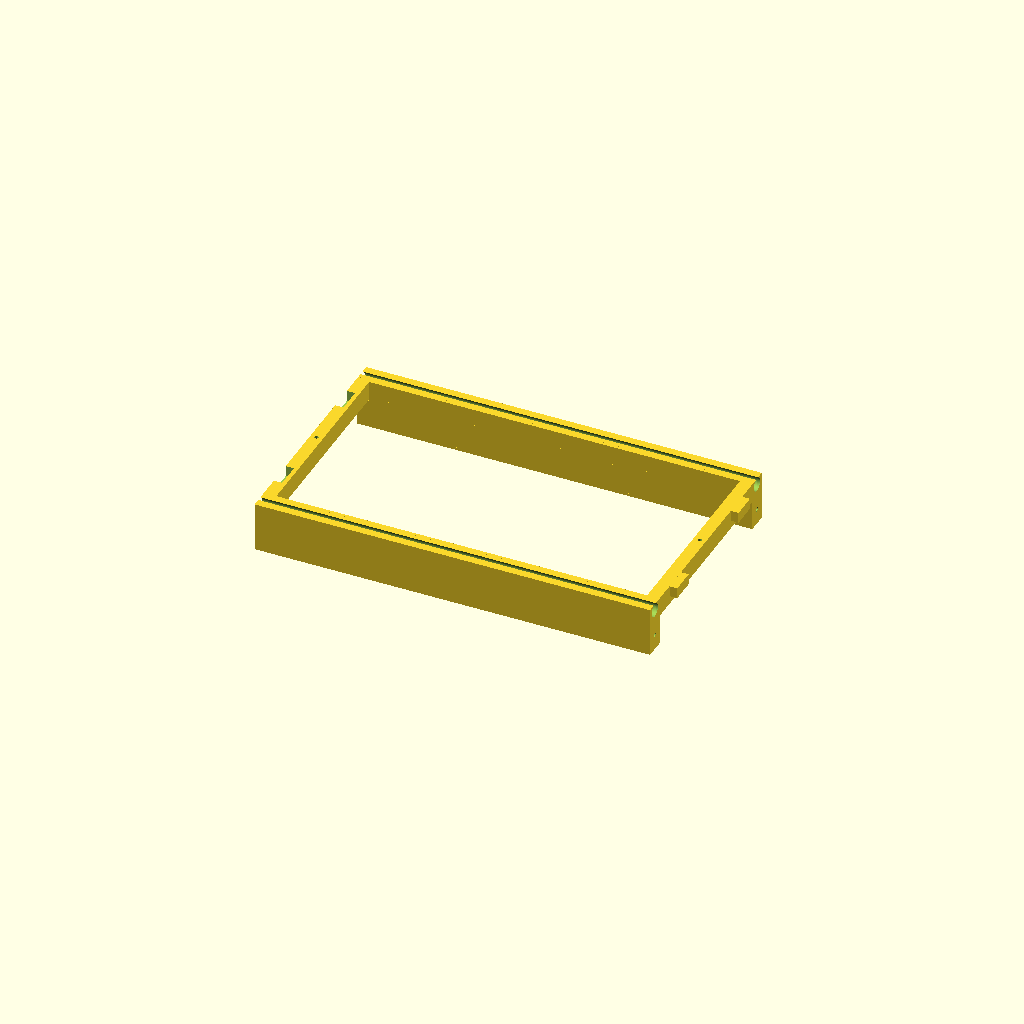
Cell 1 — every parameter at its default value.
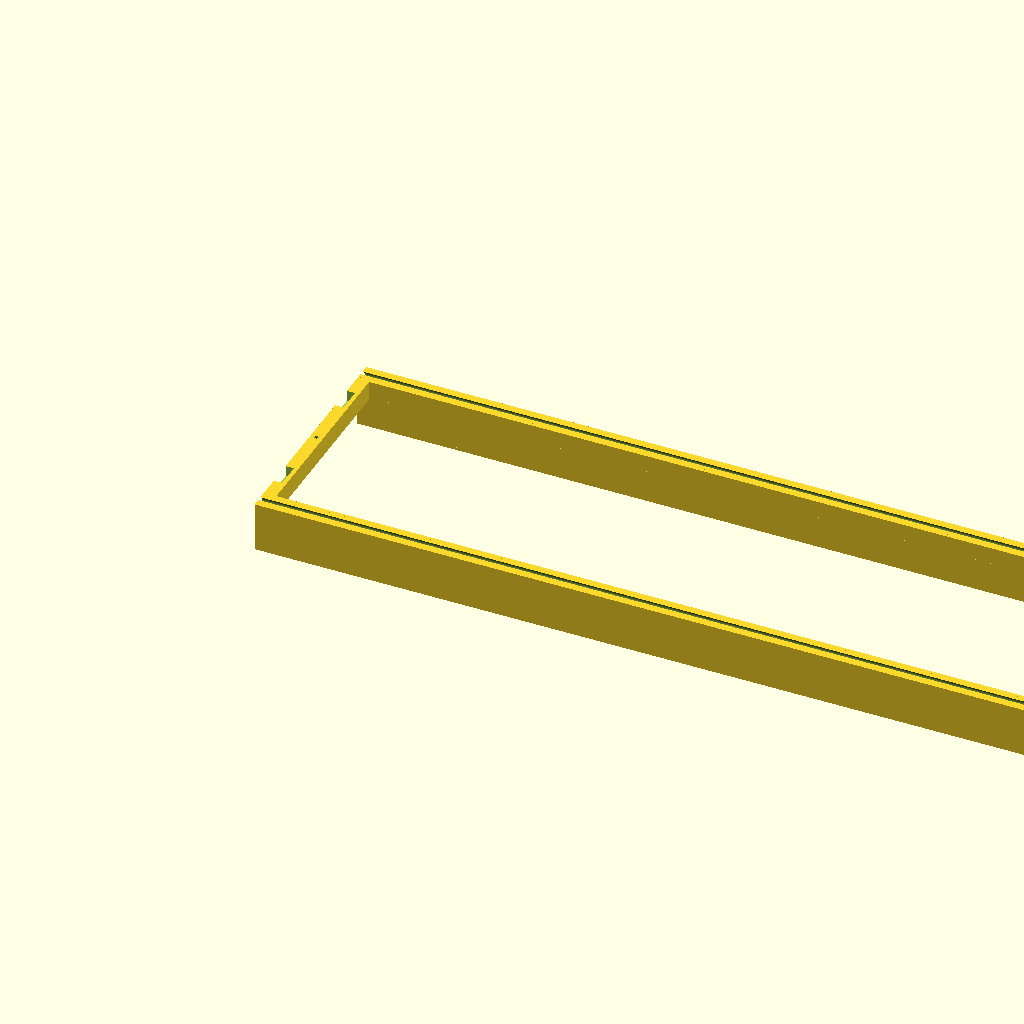
Cell 2: the same model with module_pitch = 512.
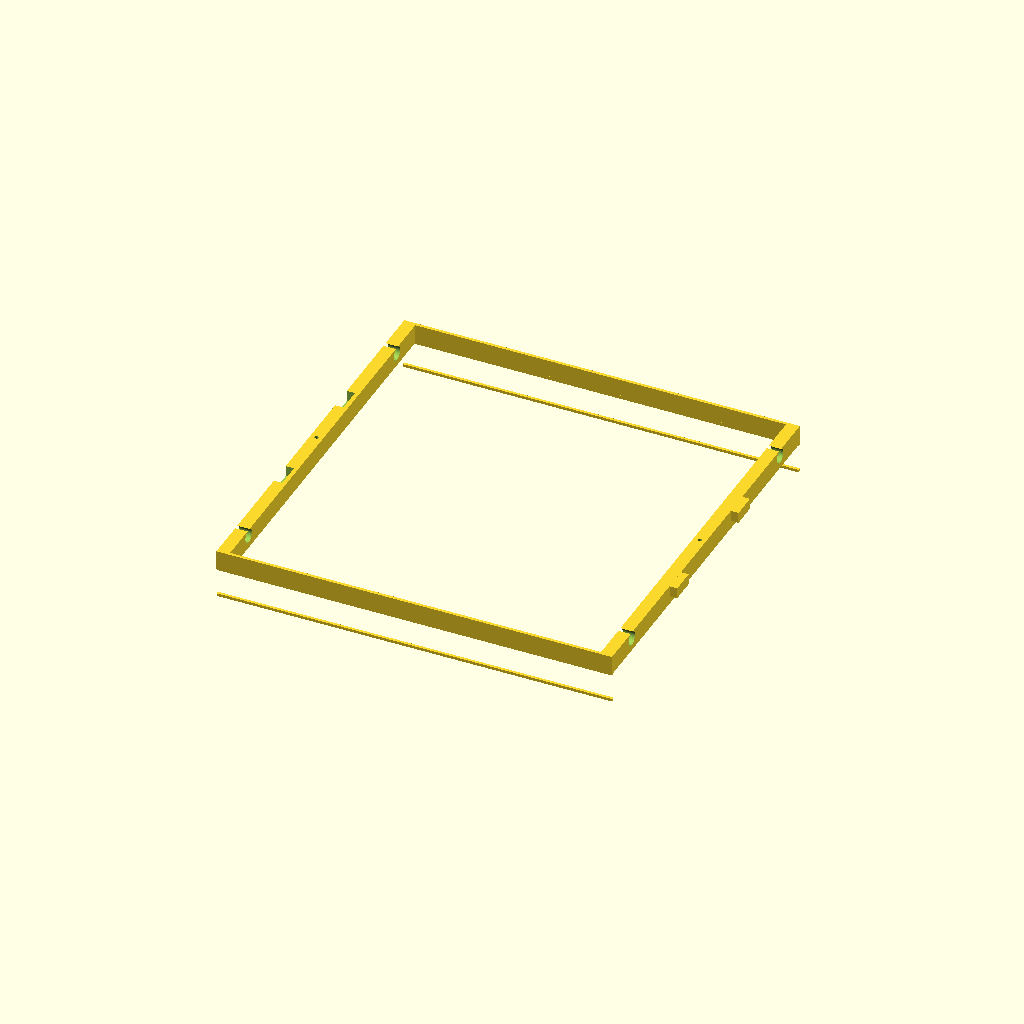
Cell 3: the same model with panel_h = 256.
All cells are drawn from one camera (rotation 55°, 0°, 25°, orthographic, colour scheme Cornfield), so only the parameter changes between them.
OpenSCAD source file hardware/enclosure/legacy-side-loading/side_load_enclosure.scad:
// LED matrix side-loading enclosure v2
// Concept fit model for 4 x 256x128 mm LED modules, 2 x 1000mm x 8mm steel reinforcement bars.
// All dimensions in mm.
// IMPORTANT: panel thickness and edge clearances are assumptions until measured on the real LED module.

$fn = 48;
part = "frame";

// ---- primary dimensions ----
module_pitch = 256;          // one printed structural module per LED panel
panel_w = 256;
panel_h = 128;
panel_edge_t = 16.0;        // ASSUMPTION: maximum edge/backing thickness in guide region
panel_z_clear = 0.8;
panel_y_clear = 0.8;

outer_h = 155;
depth = 32;
rail_h = (outer_h - (panel_h + panel_y_clear))/2; // 13.1 mm
stile_w = 8;
back_stile_z = 19.5;        // stiles live behind slide path

// panel slide path / lips
panel_z0 = 1.8;
panel_z1 = panel_z0 + panel_edge_t + panel_z_clear;
lip_inset_y = 1.8;
lip_z = 1.8;
rear_lip_z = 2.4;

// 8 mm bar channel
rod_d = 8.0;
rod_channel_d = 8.8;        // 0.8 mm diametral clearance (0.4 mm radial)
rod_r = rod_channel_d/2;
rod_center_z = depth - rod_r + 0.25; // opens slightly to rear for drop-in assembly
rod_center_y_bottom = rail_h/2;
rod_center_y_top = outer_h - rail_h/2;

// module interlock tabs on rear stiles
join_len = 5.0;
join_clear = 0.35;
join_w_y = 16;
join_h_z = 7;
join_y1 = 27;
join_y2 = outer_h - 27 - join_w_y;
join_z = depth - join_h_z;

// fasteners
m3_clear = 3.4;
m3_pilot = 2.6;
m4_clear = 4.4;

// utility
module cyl_x(len, d) {
    rotate([0,90,0]) cylinder(h=len, d=d, center=false);
}

// Main printable module. Pitch remains exactly 256 mm when joined.
module frame_module() {
    difference() {
        union() {
            cube([module_pitch, rail_h, depth]);
            translate([0, outer_h-rail_h, 0]) cube([module_pitch, rail_h, depth]);

            translate([0, rail_h, back_stile_z])
                cube([stile_w, outer_h-2*rail_h, depth-back_stile_z]);
            translate([module_pitch-stile_w, rail_h, back_stile_z])
                cube([stile_w, outer_h-2*rail_h, depth-back_stile_z]);

            translate([0, rail_h-2.0, back_stile_z]) cube([module_pitch, 2.0, depth-back_stile_z]);
            translate([0, outer_h-rail_h, back_stile_z]) cube([module_pitch, 2.0, depth-back_stile_z]);

            translate([0, rail_h-lip_inset_y, 0]) cube([module_pitch, lip_inset_y, lip_z]);
            translate([0, outer_h-rail_h, 0]) cube([module_pitch, lip_inset_y, lip_z]);

            translate([0, rail_h-lip_inset_y, panel_z1]) cube([module_pitch, lip_inset_y, rear_lip_z]);
            translate([0, outer_h-rail_h, panel_z1]) cube([module_pitch, lip_inset_y, rear_lip_z]);

            for (yy=[join_y1, join_y2])
                translate([module_pitch, yy, join_z])
                    cube([join_len, join_w_y, join_h_z]);
        }

        translate([-0.1, rod_center_y_bottom, rod_center_z]) cyl_x(module_pitch+0.2, rod_channel_d);
        translate([-0.1, rod_center_y_top, rod_center_z]) cyl_x(module_pitch+0.2, rod_channel_d);

        for (yy=[join_y1-join_clear/2, join_y2-join_clear/2])
            translate([-0.1, yy, join_z-join_clear/2])
                cube([join_len+join_clear+0.1, join_w_y+join_clear, join_h_z+join_clear]);

        for (xx=[4, module_pitch-4])
            translate([xx, outer_h/2, depth-7]) cylinder(h=8, d=m3_pilot);

        for (yy=[rod_center_y_bottom, rod_center_y_top]) {
            for (xx=[module_pitch/2-8, module_pitch/2+8])
                translate([xx, yy, depth-7]) cylinder(h=8, d=m3_pilot);
        }

        for (xx=[48, 80, 176, 208])
            for (yy=[outer_h/2-24, outer_h/2+24])
                translate([xx, yy, depth-7]) cylinder(h=8, d=m3_pilot);

        for (yy=[rod_center_y_bottom, rod_center_y_top]) {
            translate([-0.1, yy, 10]) rotate([0,90,0]) cylinder(h=10.2,d=m3_pilot);
            translate([module_pitch-10.1, yy, 10]) rotate([0,90,0]) cylinder(h=10.2,d=m3_pilot);
        }
    }
}

module left_end_cap() {
    cap_t = 5;
    band_h = rail_h + 5;
    spine_z = 4;
    difference() {
        union() {
            cube([cap_t, band_h, depth]);
            translate([0, outer_h-band_h, 0]) cube([cap_t, band_h, depth]);
            cube([cap_t, outer_h, spine_z]);
            for (yy=[rod_center_y_bottom, rod_center_y_top])
                translate([cap_t-0.5, yy, rod_center_z]) cyl_x(12.5, 7.6);
        }
        for (yy=[rod_center_y_bottom, rod_center_y_top])
            translate([-0.1,yy,10]) rotate([0,90,0]) cylinder(h=cap_t+0.2,d=m3_clear);
    }
}

module right_end_cap() {
    cap_t = 5;
    band_h = rail_h + 5;
    spine_z = 4;
    difference() {
        union() {
            cube([cap_t, band_h, depth]);
            translate([0, outer_h-band_h, 0]) cube([cap_t, band_h, depth]);
            cube([cap_t, outer_h, spine_z]);
            for (yy=[rod_center_y_bottom, rod_center_y_top])
                translate([-12, yy, rod_center_z]) cyl_x(12.5, 7.6);
        }
        for (yy=[rod_center_y_bottom, rod_center_y_top])
            translate([-0.1,yy,10]) rotate([0,90,0]) cylinder(h=cap_t+0.2,d=m3_clear);
    }
}

module rod_retainer_clip() {
    clip_x = 24;
    clip_y = 12;
    clip_z = 3;
    difference() {
        cube([clip_x, clip_y, clip_z]);
        translate([clip_x/2, clip_y/2, -1.2]) cylinder(h=2.4, d=8.6);
        for (xx=[4, clip_x-4])
            translate([xx, clip_y/2, -0.1]) cylinder(h=clip_z+0.2, d=m3_clear);
    }
}

module seam_lock() {
    w=34; h=28; t=4; finger_w=1.2; finger_h=12; finger_d=8;
    difference() {
        union() {
            cube([w,h,t]);
            translate([w/2-finger_w/2, h/2-finger_h/2, -finger_d]) cube([finger_w,finger_h,finger_d]);
        }
        for (xx=[13,w-13])
            translate([xx,h/2,-0.1]) cylinder(h=t+0.2,d=m3_clear);
    }
}

module controller_tray() {
    w=98; h=62; t=3; boss=7; boss_h=5;
    difference() {
        union() {
            cube([w,h,t]);
            for (x=[8,w-8]) for (y=[8,h-8])
                translate([x,y,t]) cylinder(h=boss_h,d=boss);
        }
        for (x=[6,w-6]) for (y=[6,h-6])
            translate([x,y,-0.1]) cylinder(h=t+boss_h+0.2,d=m3_clear);
        for (x=[24,w-24]) for (y=[18,h-18])
            hull() {
                translate([x-3,y,-0.1]) cylinder(h=t+boss_h+0.2,d=3.0);
                translate([x+3,y,-0.1]) cylinder(h=t+boss_h+0.2,d=3.0);
            }
        translate([w/2-24,h/2-12,-0.1]) cube([48,24,t+0.2]);
    }
}

module power_tray() {
    w=112; h=68; t=3; rim=3;
    difference() {
        union() {
            cube([w,h,t]);
            cube([w,rim,8]);
            translate([0,h-rim,0]) cube([w,rim,8]);
            cube([rim,h,8]);
            translate([w-rim,0,0]) cube([rim,h,8]);
        }
        for (x=[7,w-7]) for (y=[7,h-7])
            translate([x,y,-0.1]) cylinder(h=8.2,d=m3_clear);
        for (x=[28,56,84])
            hull() {
                translate([x-5,h/2,-0.1]) cylinder(h=t+0.2,d=3.5);
                translate([x+5,h/2,-0.1]) cylinder(h=t+0.2,d=3.5);
            }
        translate([w-22,h/2-8,-0.1]) cube([16,16,t+0.2]);
    }
}

module cable_clip() {
    w=16; h=10; t=5;
    difference() {
        cube([w,h,t]);
        translate([w/2,h/2,t]) rotate([90,0,0]) cylinder(h=h+0.2,d=5.2,center=true);
        translate([3,h/2,-0.1]) cylinder(h=t+0.2,d=m3_clear);
    }
}

module thickness_gauge() {
    base_w=100; base_h=28; base_t=8;
    vals=[10,12,14,16,18];
    difference() {
        cube([base_w,base_h,base_t]);
        for(i=[0:4]) {
            x=4+i*19;
            translate([x,10,-0.1]) cube([vals[i]+0.6,18.2,base_t+0.2]);
        }
    }
}

module joint_coupon() {
    difference() {
        union() {
            cube([35,24,10]);
            translate([35,4,3]) cube([join_len,16,7]);
        }
        translate([-0.1,4-join_clear/2,3-join_clear/2]) cube([join_len+join_clear,16+join_clear,7+join_clear]);
    }
}

module assembly_reference(exploded=0) {
    for(i=[0:3])
        translate([i*module_pitch + i*exploded,0,0]) frame_module();
    translate([-5-exploded,0,0]) left_end_cap();
    translate([4*module_pitch+exploded*4,0,0]) right_end_cap();
    color("silver") {
        translate([12,rod_center_y_bottom,rod_center_z]) cyl_x(1000,rod_d);
        translate([12,rod_center_y_top,rod_center_z]) cyl_x(1000,rod_d);
    }
}

// ---- dispatch ----
if (part=="frame") frame_module();
else if (part=="left_cap") left_end_cap();
else if (part=="right_cap") right_end_cap();
else if (part=="rod_clip") rod_retainer_clip();
else if (part=="seam_lock") seam_lock();
else if (part=="controller_tray") controller_tray();
else if (part=="power_tray") power_tray();
else if (part=="cable_clip") cable_clip();
else if (part=="thickness_gauge") thickness_gauge();
else if (part=="joint_coupon") joint_coupon();
else if (part=="assembly") assembly_reference(0);
else if (part=="assembly_exploded") assembly_reference(12);
Customizer parameters (derived from the source; name, type, default, range or options):
part: string, default "frame"
module_pitch: number, default 256
panel_w: number, default 256
panel_h: number, default 128
panel_edge_t: number, default 16
panel_z_clear: number, default 0.8
panel_y_clear: number, default 0.8
outer_h: number, default 155
depth: number, default 32
stile_w: number, default 8
back_stile_z: number, default 19.5
panel_z0: number, default 1.8
lip_inset_y: number, default 1.8
lip_z: number, default 1.8
rear_lip_z: number, default 2.4
rod_d: number, default 8
rod_channel_d: number, default 8.8
join_len: number, default 5
join_clear: number, default 0.35
join_w_y: number, default 16
join_h_z: number, default 7
join_y1: number, default 27
m3_clear: number, default 3.4
m3_pilot: number, default 2.6
m4_clear: number, default 4.4
